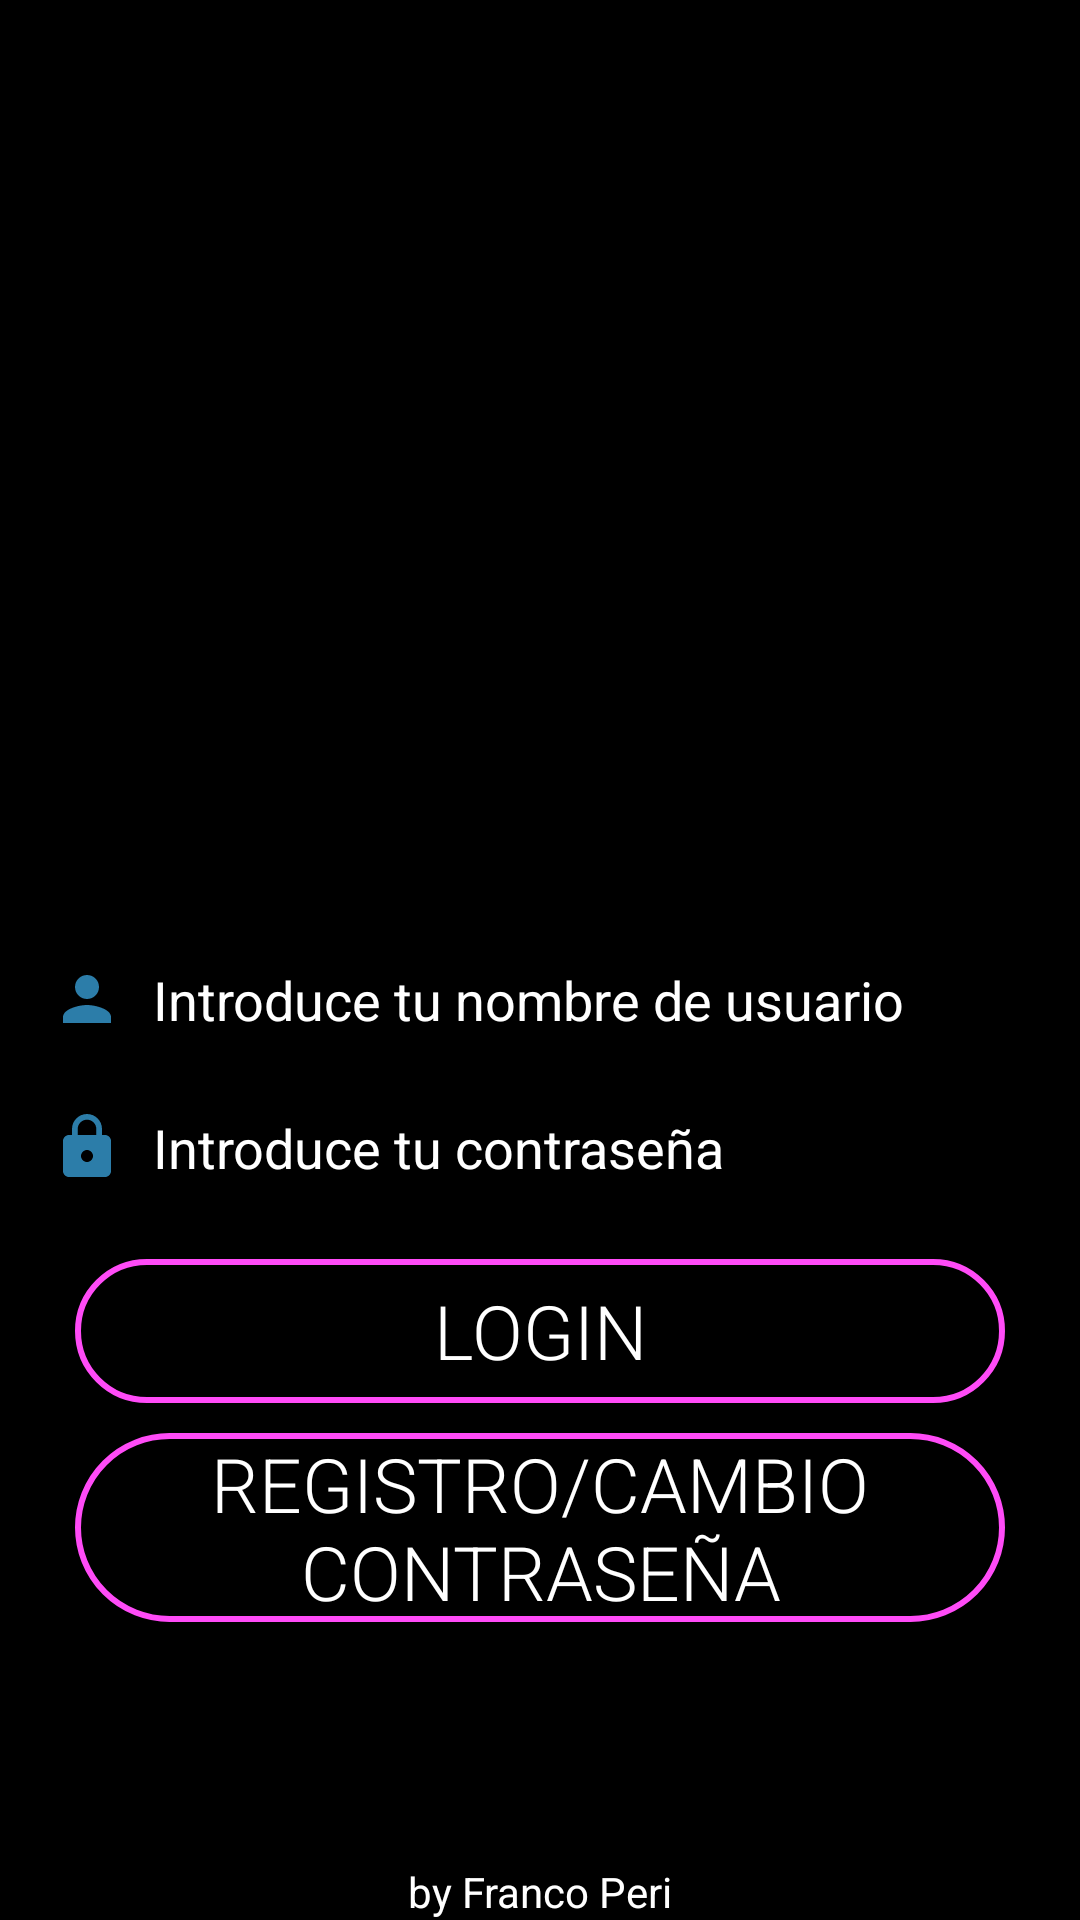

Layout XML and referenced resources for this Android screen:
<!-- AndroidManifest.xml: application theme Theme.GameCenter -->
<!-- res/layout/activity_login.xml -->
<?xml version="1.0" encoding="utf-8"?>
<LinearLayout xmlns:android="http://schemas.android.com/apk/res/android"
    xmlns:tools="http://schemas.android.com/tools"
    android:layout_width="match_parent"
    android:layout_height="match_parent"
    android:background="@color/black"
    android:orientation="vertical"
    tools:context=".Login">

    <LinearLayout
        android:id="@+id/loginLayout"
        android:layout_width="match_parent"
        android:layout_height="match_parent"
        android:orientation="vertical">


        <ImageView
            android:id="@+id/imageViewLogo"
            android:layout_width="match_parent"
            android:layout_height="0dp"
            android:layout_weight="40"
            android:src="@drawable/game_time" />

        <ScrollView
            android:layout_width="match_parent"
            android:layout_height="0dp"
            android:layout_weight="70">

            <LinearLayout
                android:layout_width="match_parent"
                android:layout_height="match_parent"
                android:layout_gravity="center"
                android:orientation="vertical">

                <EditText
                    android:id="@+id/editTextUser"
                    android:layout_width="match_parent"
                    android:layout_height="0dp"
                    android:layout_marginLeft="15dp"
                    android:layout_marginTop="20dp"
                    android:layout_marginRight="15dp"
                    android:layout_marginBottom="15dp"
                    android:layout_weight="9"
                    android:background="@drawable/edt_style"
                    android:drawableLeft="@drawable/ic_baseline_person_24"
                    android:drawablePadding="10dp"
                    android:ems="10"
                    android:hint="@string/user"
                    android:inputType="textPersonName"
                    android:textColor="@color/white"
                    android:textColorHint="@color/white" />

                <EditText
                    android:id="@+id/editTextPassword"
                    android:layout_width="match_parent"
                    android:layout_height="0dp"
                    android:layout_marginLeft="15dp"
                    android:layout_marginRight="15dp"
                    android:layout_marginBottom="20dp"
                    android:layout_weight="9"
                    android:background="@drawable/edt_style"
                    android:drawableLeft="@drawable/ic_baseline_lock_24"
                    android:drawablePadding="10dp"
                    android:ems="10"
                    android:hint="@string/password"
                    android:inputType="textPassword"
                    android:textColor="@color/white"
                    android:textColorHint="@color/white" />

                <Button
                    android:id="@+id/loginButton"
                    android:layout_width="match_parent"
                    android:layout_height="0dp"
                    android:layout_marginLeft="25dp"
                    android:layout_marginRight="25dp"
                    android:layout_marginBottom="10dp"
                    android:layout_weight="10"
                    android:background="@drawable/btn_style"
                    android:fontFamily="sans-serif-light"
                    android:onClick="login"
                    android:text="@string/login"
                    android:textColor="@color/white"
                    android:textColorHint="@color/white"
                    android:textSize="25dp" />

                <Button
                    android:id="@+id/registerButton"
                    android:layout_width="match_parent"
                    android:layout_height="0dp"
                    android:layout_marginLeft="25dp"
                    android:layout_marginRight="25dp"
                    android:layout_marginBottom="10dp"
                    android:layout_weight="20"
                    android:background="@drawable/btn_style"
                    android:fontFamily="sans-serif-light"
                    android:onClick="register"
                    android:text="@string/register"
                    android:textColor="@color/white"
                    android:textColorHint="@color/white"
                    android:textSize="25dp" />

            </LinearLayout>

        </ScrollView>


        <TextView
            android:id="@+id/textViewCopyright"
            android:layout_width="match_parent"
            android:layout_height="wrap_content"
            android:gravity="center"
            android:text="by Franco Peri"
            android:textColor="@color/white"
            android:textColorHint="@color/white" />

    </LinearLayout>
</LinearLayout>
<!-- resources referenced by this layout -->
<resources>
  <color name="black">#FF000000</color>
  <color name="white">#FFFFFFFF</color>
  <!-- drawable btn_style (drawable) -->
  <?xml version="1.0" encoding="utf-8"?>
  <shape xmlns:android="http://schemas.android.com/apk/res/android">
  
      <corners android:radius="50dp"></corners>
      <stroke android:color="#FF4BF7" android:width="2dp"></stroke>
  
  </shape>
  <!-- drawable edt_style (drawable) -->
  <?xml version="1.0" encoding="utf-8"?>
  <shape xmlns:android="http://schemas.android.com/apk/res/android">
      <solid android:color="@color/negro"></solid>
      <padding
          android:bottom="5dp"
          android:left="2dp"
          android:right="2dp"
          android:top="5dp"></padding>
      <corners android:radius="12dp"></corners>
  </shape>
  <!-- drawable ic_baseline_lock_24 (drawable) -->
  <vector android:height="24dp" android:tint="#2C7DA9"
      android:viewportHeight="24" android:viewportWidth="24"
      android:width="24dp" xmlns:android="http://schemas.android.com/apk/res/android">
      <path android:fillColor="@android:color/white" android:pathData="M18,8h-1L17,6c0,-2.76 -2.24,-5 -5,-5S7,3.24 7,6v2L6,8c-1.1,0 -2,0.9 -2,2v10c0,1.1 0.9,2 2,2h12c1.1,0 2,-0.9 2,-2L20,10c0,-1.1 -0.9,-2 -2,-2zM12,17c-1.1,0 -2,-0.9 -2,-2s0.9,-2 2,-2 2,0.9 2,2 -0.9,2 -2,2zM15.1,8L8.9,8L8.9,6c0,-1.71 1.39,-3.1 3.1,-3.1 1.71,0 3.1,1.39 3.1,3.1v2z"/>
  </vector>
  <!-- drawable ic_baseline_person_24 (drawable) -->
  <vector android:height="24dp" android:tint="#2C7DA9"
      android:viewportHeight="24" android:viewportWidth="24"
      android:width="24dp" xmlns:android="http://schemas.android.com/apk/res/android">
      <path android:fillColor="@android:color/white" android:pathData="M12,12c2.21,0 4,-1.79 4,-4s-1.79,-4 -4,-4 -4,1.79 -4,4 1.79,4 4,4zM12,14c-2.67,0 -8,1.34 -8,4v2h16v-2c0,-2.66 -5.33,-4 -8,-4z"/>
  </vector>
  <string name="login">login</string>
  <string name="password">Introduce tu contraseña</string>
  <string name="register">registro/cambio contraseña</string>
  <string name="user">Introduce tu nombre de usuario</string>
  <style name="Theme.GameCenter" parent="Theme.AppCompat.Light.NoActionBar">
          
          <item name="colorPrimary">@color/purple_500</item>
          <item name="colorPrimaryVariant">@color/purple_700</item>
          <item name="colorOnPrimary">@color/white</item>
          
          <item name="colorSecondary">@color/teal_200</item>
          <item name="colorSecondaryVariant">@color/teal_700</item>
          <item name="colorOnSecondary">@color/black</item>
          <item name="colorAccent">@color/colorAccent</item>
  
  
  
  
          
          <item name="android:statusBarColor" tools:targetApi="l">
              ?attr/colorPrimaryVariant
          </item>
          
      </style>
  <color name="negro">#FF000000</color>
  <color name="purple_500">#FF6200EE</color>
  <color name="purple_700">#FF3700B3</color>
  <color name="teal_200">#FF03DAC5</color>
  <color name="teal_700">#FF018786</color>
  <color name="colorAccent">#fb8c00</color>
</resources>
